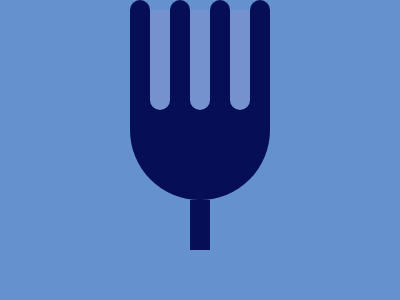

Reproduce this picture with HTML and CSS.

<!-- file: index.html -->
<!DOCTYPE html>
<html lang="en">
  <head>
    <meta charset="UTF-8" />
    <meta http-equiv="X-UA-Compatible" content="IE=edge" />
    <meta name="viewport" content="width=device-width, initial-scale=1.0" />
    <title>Forking Crazy</title>
    <link rel="stylesheet" href="index.css" />
  </head>
  <body>
    <div class="handle"></div>
    <div class="neck"></div>
    <div class="tines">
      <div class="tine"></div>
      <div class="space"></div>
      <div class="tine"></div>
      <div class="space"></div>
      <div class="tine"></div>
      <div class="space"></div>
      <div class="tine"></div>
    </div>
  </body>
</html>


/* file: index.css */
body {
  margin: 0;
  background: #6592cf;
  display: flex;
  flex-direction: column-reverse;
  align-items: center;
}
.tines {
  width: 140px;
  height: 100px;
  display: flex;
}
.tine {
  background: #060f55;
  width: 20px;
  border-radius: 10px 10px 0 0;
}
.space {
  transform: translate(0, 10px);
  width: 20px;
  background: #7592cf;
  border-radius: 0 0 10px 10px;
}
.neck {
  background: #060f55;
  width: 140px;
  height: 100px;
  border-radius: 0 0 90px 90px;
}
.handle {
  background: #060f55;
  width: 20px;
  height: 50px;
}
